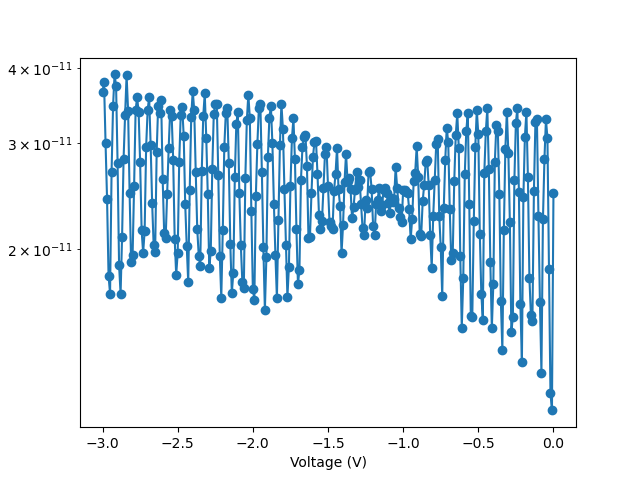

Values plotted in this chart, from the file beside it:
V, I, V_cal, abs_I
0.0, -2.481591e-11, 0.0, 2.481591e-11
-0.01, -1.081967e-11, -0.01, 1.081967e-11
-0.02, -1.157396e-11, -0.02, 1.157396e-11
-0.03, -1.857211e-11, -0.03, 1.857211e-11
-0.04, -3.059875e-11, -0.04, 3.059875e-11
-0.05, -3.286162e-11, -0.05, 3.286162e-11
-0.06, -2.821018e-11, -0.06, 2.821018e-11
-0.07, -2.242731e-11, -0.07, 2.242731e-11
-0.08, -1.24959e-11, -0.08, 1.24959e-11
-0.09, -1.635111e-11, -0.09, 1.635111e-11
-0.1, -2.276257e-11, -0.1, 2.276257e-11
-0.11, -3.290353e-11, -0.11, 3.290353e-11
-0.12, -3.248449e-11, -0.12, 3.248449e-11
-0.13, -2.502543e-11, -0.13, 2.502543e-11
-0.14, -1.521971e-11, -0.14, 1.521971e-11
-0.15, -1.555493e-11, -0.15, 1.555493e-11
-0.16, -1.79435e-11, -0.16, 1.79435e-11
-0.17, -2.640827e-11, -0.17, 2.640827e-11
-0.18, -3.382544e-11, -0.18, 3.382544e-11
-0.19, -3.076638e-11, -0.19, 3.076638e-11
-0.2, -2.443876e-11, -0.2, 2.443876e-11
-0.21, -1.299872e-11, -0.21, 1.299872e-11
-0.22, -1.62254e-11, -0.22, 1.62254e-11
-0.23, -2.489969e-11, -0.23, 2.489969e-11
-0.24, -3.432825e-11, -0.24, 3.432825e-11
-0.25, -3.244257e-11, -0.25, 3.244257e-11
-0.26, -2.607305e-11, -0.26, 2.607305e-11
-0.27, -1.54711e-11, -0.27, 1.54711e-11
-0.28, -1.45911e-11, -0.28, 1.45911e-11
-0.29, -2.217589e-11, -0.29, 2.217589e-11
-0.3, -2.888065e-11, -0.3, 2.888065e-11
-0.31, -3.386733e-11, -0.31, 3.386733e-11
-0.32, -2.938352e-11, -0.32, 2.938352e-11
-0.33, -2.154731e-11, -0.33, 2.154731e-11
-0.34, -1.362731e-11, -0.34, 1.362731e-11
-0.35, -1.643496e-11, -0.35, 1.643496e-11
-0.36, -2.469016e-11, -0.36, 2.469016e-11
-0.37, -3.147876e-11, -0.37, 3.147876e-11
-0.38, -3.210731e-11, -0.38, 3.210731e-11
-0.39, -2.795874e-11, -0.39, 2.795874e-11
-0.4, -1.752445e-11, -0.4, 1.752445e-11
-0.41, -1.480064e-11, -0.41, 1.480064e-11
-0.42, -1.907492e-11, -0.42, 1.907492e-11
-0.43, -2.720446e-11, -0.43, 2.720446e-11
-0.44, -3.428639e-11, -0.44, 3.428639e-11
-0.45, -3.139494e-11, -0.45, 3.139494e-11
-0.46, -2.682734e-11, -0.46, 2.682734e-11
-0.47, -1.530351e-11, -0.47, 1.530351e-11
-0.48, -1.689588e-11, -0.48, 1.689588e-11
-0.49, -2.121208e-11, -0.49, 2.121208e-11
-0.5, -3.105972e-11, -0.5, 3.105972e-11
-0.51, -3.407687e-11, -0.51, 3.407687e-11
-0.52, -2.959302e-11, -0.52, 2.959302e-11
-0.53, -2.230161e-11, -0.53, 2.230161e-11
-0.54, -1.547112e-11, -0.54, 1.547112e-11
-0.55, -1.551302e-11, -0.55, 1.551302e-11
-0.56, -2.381016e-11, -0.56, 2.381016e-11
-0.57, -3.369971e-11, -0.57, 3.369971e-11
-0.58, -3.143685e-11, -0.58, 3.143685e-11
-0.59, -2.66597e-11, -0.59, 2.66597e-11
... 241 more rows
